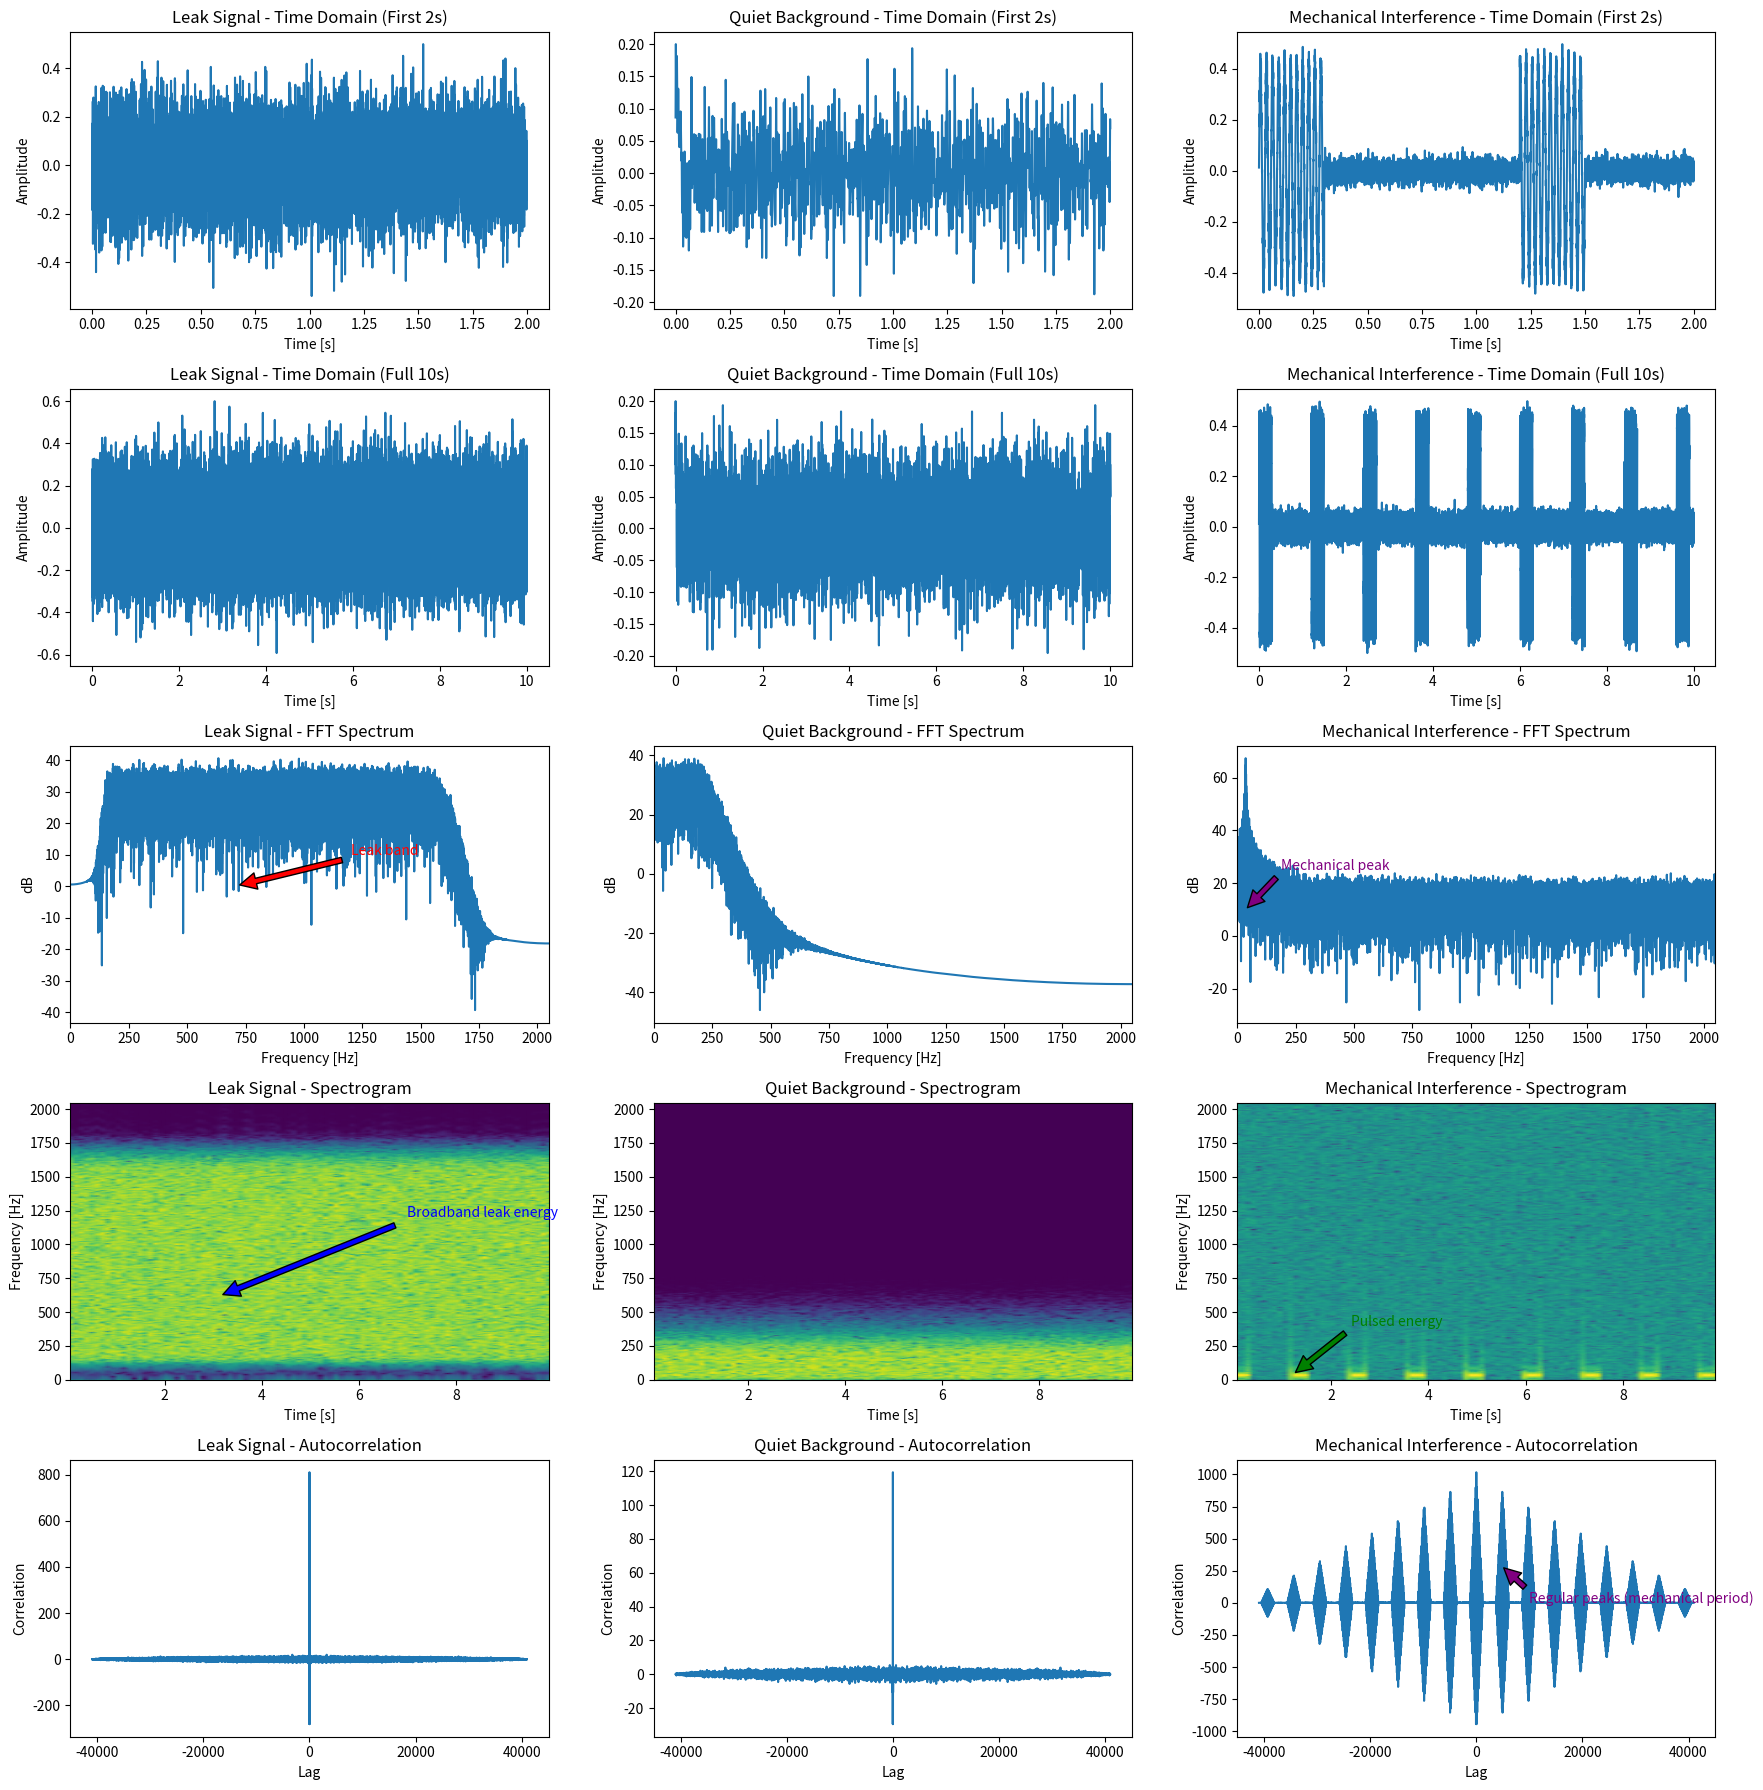

Recreate this plot in Python.
import numpy as np
import matplotlib.pyplot as plt
from scipy.signal import spectrogram, correlate, butter, sosfiltfilt
from numpy.fft import rfft, rfftfreq

# Parameters
fs = 4096           # Sample rate matches your hydrophone WAV files
duration = 10.0     # 10 seconds
t = np.linspace(0, duration, int(fs * duration), endpoint=False)

# LEAK SIGNAL: broadband white noise, bandpassed for "leak" energy (150 Hz–1600 Hz, typical for water leaks)
leak_noise = np.random.normal(0, 1, t.shape)
sos_leak = butter(6, [150, 1600], btype='bandpass', fs=fs, output='sos')
leak_signal = sosfiltfilt(sos_leak, leak_noise)
leak_signal = leak_signal / np.max(np.abs(leak_signal)) * 0.6   # normalize for 16-bit like amplitude

leak_fft = np.abs(rfft(leak_signal))
leak_freqs = rfftfreq(len(leak_signal), 1/fs)
f_leak, t_leak, Sxx_leak = spectrogram(leak_signal, fs, nperseg=512)
autocorr_leak = correlate(leak_signal, leak_signal, mode='full')
lags_leak = np.arange(-len(leak_signal)+1, len(leak_signal))

# QUIET BACKGROUND: low-level filtered noise (below 250 Hz, typical for ambient pipe hum)
quiet_noise = np.random.normal(0, 0.10, t.shape)
sos_quiet = butter(4, [10, 250], btype='bandpass', fs=fs, output='sos')
quiet_signal = sosfiltfilt(sos_quiet, quiet_noise)
quiet_signal = quiet_signal / np.max(np.abs(quiet_signal)) * 0.2

fft_quiet = np.abs(rfft(quiet_signal))
freqs_quiet = rfftfreq(len(quiet_signal), 1/fs)
f_q, t_q, Sxx_q = spectrogram(quiet_signal, fs, nperseg=512)
autocorr_q = correlate(quiet_signal, quiet_signal, mode='full')
lags_q = np.arange(-len(quiet_signal)+1, len(quiet_signal))

# MECHANICAL INTERFERENCE: pulsed low-freq sine (e.g. valve/pump) + some noise, with on/off bursts
mech_freq = 36   # Hz, common for electric pump or valve
mechanical_pulse = np.zeros_like(t)
burst_period = 1.2  # seconds between mechanical bursts
burst_len = 0.3     # duration of each burst (seconds)

# Generate mechanical bursts
burst_samples = int(burst_len * fs)
burst_onsets = np.arange(0, duration, burst_period)
for onset in burst_onsets:
    idx = int(onset * fs)
    if idx + burst_samples < len(t):
        mechanical_pulse[idx:idx+burst_samples] += np.sin(2 * np.pi * mech_freq * t[idx:idx+burst_samples])
mechanical_pulse += np.random.normal(0, 0.06, t.shape)  # add some low-level background noise
mechanical_signal = mechanical_pulse / np.max(np.abs(mechanical_pulse)) * 0.5

fft_mech = np.abs(rfft(mechanical_signal))
freqs_mech = rfftfreq(len(mechanical_signal), 1/fs)
f_m, t_m, Sxx_m = spectrogram(mechanical_signal, fs, nperseg=512)
autocorr_m = correlate(mechanical_signal, mechanical_signal, mode='full')
lags_m = np.arange(-len(mechanical_signal)+1, len(mechanical_signal))

# Store all signals and metadata in a dictionary
all_signals = {
    "Leak Signal": (leak_signal, leak_freqs, leak_fft, f_leak, t_leak, Sxx_leak, lags_leak, autocorr_leak),
    "Quiet Background": (quiet_signal, freqs_quiet, fft_quiet, f_q, t_q, Sxx_q, lags_q, autocorr_q),
    "Mechanical Interference": (mechanical_signal, freqs_mech, fft_mech, f_m, t_m, Sxx_m, lags_m, autocorr_m),
}

# Plot (show the first 2 seconds only for time domain view for clarity)
fig, axs = plt.subplots(4, 3, figsize=(18, 14))
titles = ["Leak Signal", "Quiet Background", "Mechanical Interference"]
signals = [leak_signal, quiet_signal, mechanical_signal]
ffts = [(leak_freqs, leak_fft), (freqs_quiet, fft_quiet), (freqs_mech, fft_mech)]
spectros = [(t_leak, f_leak, Sxx_leak), (t_q, f_q, Sxx_q), (t_m, f_m, Sxx_m)]
autocorrs = [(lags_leak, autocorr_leak), (lags_q, autocorr_q), (lags_m, autocorr_m)]



num_signals = len(titles)
fig, axs = plt.subplots(5, num_signals, figsize=(6*num_signals, 18))  # 5 rows: short time, full time, FFT, spectro, autocorr

for i in range(num_signals):
    # Short time domain (first 2s)
    axs[0][i].plot(t[:2*fs], signals[i][:2*fs])
    axs[0][i].set_title(f"{titles[i]} - Time Domain (First 2s)")
    axs[0][i].set_xlabel("Time [s]")
    axs[0][i].set_ylabel("Amplitude")

    # Full time domain (all 10s)
    axs[1][i].plot(t, signals[i])
    axs[1][i].set_title(f"{titles[i]} - Time Domain (Full 10s)")
    axs[1][i].set_xlabel("Time [s]")
    axs[1][i].set_ylabel("Amplitude")

    # FFT
    axs[2][i].plot(ffts[i][0], 20 * np.log10(ffts[i][1] + 1e-12))
    axs[2][i].set_title(f"{titles[i]} - FFT Spectrum")
    axs[2][i].set_xlim(0, fs//2)
    axs[2][i].set_xlabel("Frequency [Hz]")
    axs[2][i].set_ylabel("dB")
    if i == 0:
        axs[2][i].annotate("Leak band", xy=(700, 0), xytext=(1200, 10),
                           arrowprops=dict(facecolor='red', shrink=0.05), color='red')
    if i == 2:
        axs[2][i].annotate("Mechanical peak", xy=(mech_freq, 10), xytext=(mech_freq+150, 25),
                           arrowprops=dict(facecolor='purple', shrink=0.05), color='purple')

    # Spectrogram
    axs[3][i].pcolormesh(spectros[i][0], spectros[i][1], 10 * np.log10(spectros[i][2] + 1e-12), shading='gouraud')
    axs[3][i].set_ylim(0, fs//2)
    axs[3][i].set_title(f"{titles[i]} - Spectrogram")
    axs[3][i].set_xlabel("Time [s]")
    axs[3][i].set_ylabel("Frequency [Hz]")
    if i == 0:
        axs[3][i].annotate("Broadband leak energy", xy=(3, 600), xytext=(7, 1200),
                           arrowprops=dict(facecolor='blue', shrink=0.05), color='blue')
    if i == 2 and len(burst_onsets) > 2:
        axs[3][i].annotate("Pulsed energy", xy=(burst_onsets[1], mech_freq), xytext=(burst_onsets[2], 400),
                           arrowprops=dict(facecolor='green', shrink=0.05), color='green')

    # Autocorrelation
    axs[4][i].plot(autocorrs[i][0], autocorrs[i][1])
    axs[4][i].set_title(f"{titles[i]} - Autocorrelation")
    axs[4][i].set_xlabel("Lag")
    axs[4][i].set_ylabel("Correlation")
    if i == 2:
        lag_index = len(autocorrs[i][1])//2 + int(fs*burst_period)
        if lag_index < len(autocorrs[i][1]):
            axs[4][i].annotate("Regular peaks (mechanical period)",
                               xy=(int(fs*burst_period), autocorrs[i][1][lag_index]),
                               xytext=(int(fs*burst_period)+5000, 0.5),
                               arrowprops=dict(facecolor='purple', shrink=0.05), color='purple')

plt.tight_layout()
plt.show()

# Optionally: Save figure (uncomment)
# fig.savefig("comparison_overlay_4096hz.png")
